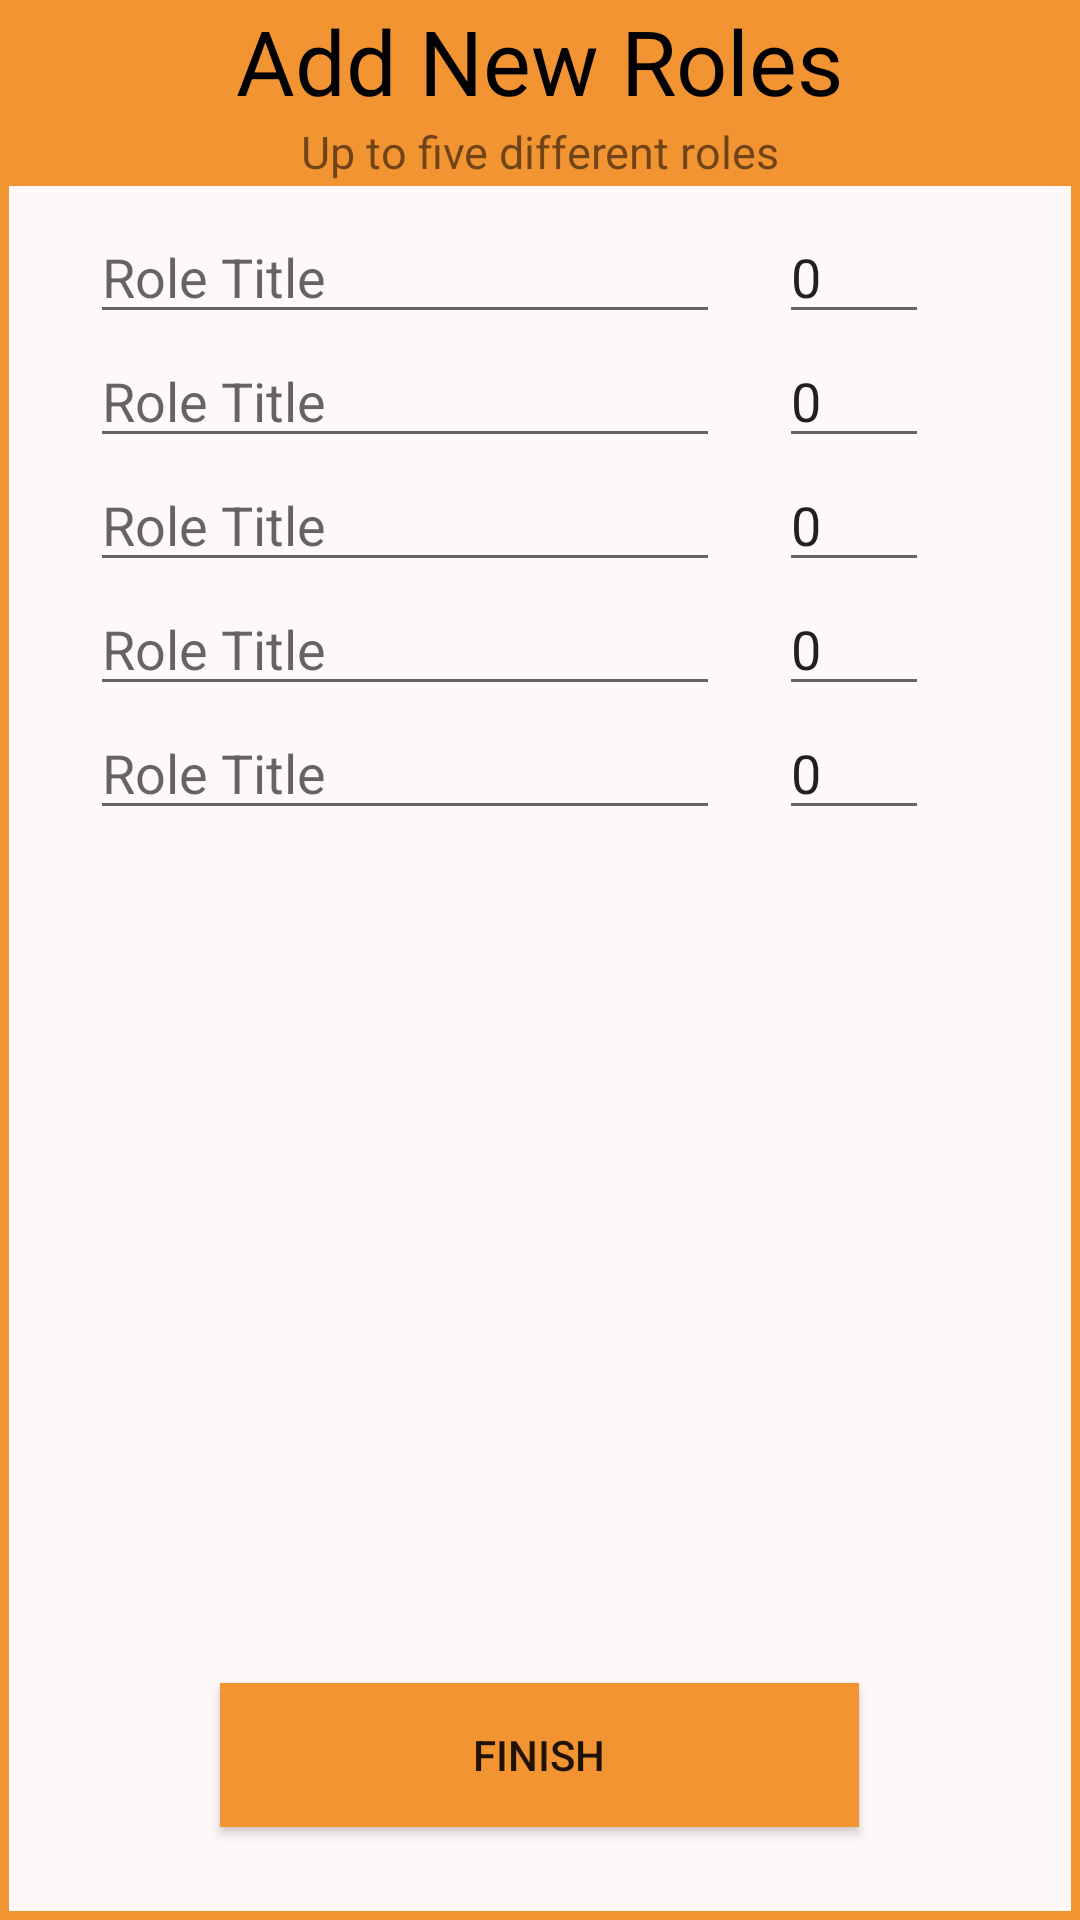

Reconstruct the res/layout file that produces this screen, plus the resources it refers to.
<!-- AndroidManifest.xml: application theme AppTheme.NoActionBar -->
<!-- res/layout/role_add_popup.xml -->
<?xml version="1.0" encoding="utf-8"?>
<RelativeLayout xmlns:android="http://schemas.android.com/apk/res/android"
    xmlns:app="http://schemas.android.com/apk/res-auto"
    xmlns:tools="http://schemas.android.com/tools"
    android:layout_width="match_parent"
    android:layout_height="match_parent"
    android:background="@color/ic_launcher_background">

    <View
        android:id="@+id/divider3"
        android:layout_width="3dp"
        android:layout_height="match_parent"
        android:layout_alignParentEnd="true"
        android:layout_alignParentTop="true"
        android:background="@color/colorAccent" />

    <View
        android:id="@+id/divider"
        android:layout_width="match_parent"
        android:layout_height="62dp"
        android:layout_alignParentStart="true"
        android:layout_alignParentTop="true"
        android:background="@color/colorAccent" />

    <EditText
        android:id="@+id/role2_input"
        android:layout_width="wrap_content"
        android:layout_height="wrap_content"
        android:layout_alignStart="@+id/role1_input"
        android:layout_below="@+id/role1_input"
        android:ems="10"
        android:hint="Role Title"
        android:inputType="textPersonName"
        android:singleLine="true" />

    <EditText
        android:id="@+id/role5_input"
        android:layout_width="wrap_content"
        android:layout_height="wrap_content"
        android:layout_alignStart="@+id/role1_input"
        android:layout_below="@+id/role4_input"
        android:ems="10"
        android:hint="Role Title"
        android:inputType="textPersonName"
        android:selectAllOnFocus="false"
        android:textAppearance="@style/TextAppearance.AppCompat.Medium" />

    <EditText
        android:id="@+id/role4_input"
        android:layout_width="wrap_content"
        android:layout_height="wrap_content"
        android:layout_alignStart="@+id/role1_input"
        android:layout_below="@+id/role3_input"
        android:ems="10"
        android:hint="Role Title"
        android:inputType="textPersonName"
        android:singleLine="true" />

    <EditText
        android:id="@+id/role3_input"
        android:layout_width="wrap_content"
        android:layout_height="wrap_content"
        android:layout_alignStart="@+id/role1_input"
        android:layout_below="@+id/role2_input"
        android:ems="10"
        android:hint="Role Title"
        android:inputType="textPersonName"
        android:singleLine="true" />

    <EditText
        android:id="@+id/role1_input"
        android:layout_width="wrap_content"
        android:layout_height="wrap_content"
        android:layout_alignParentStart="true"
        android:layout_alignParentTop="true"
        android:layout_marginStart="30dp"
        android:layout_marginTop="70dp"
        android:ems="10"
        android:hint="Role Title"
        android:inputType="textPersonName"
        android:singleLine="true" />

    <TextView
        android:id="@+id/title"
        android:layout_width="wrap_content"
        android:layout_height="wrap_content"
        android:layout_alignParentTop="true"
        android:layout_centerHorizontal="true"
        android:text="Add New Roles"
        android:textColor="@android:color/background_dark"
        android:textSize="30sp" />

    <Button
        android:id="@+id/finish"
        android:layout_width="213dp"
        android:layout_height="wrap_content"
        android:layout_alignParentBottom="true"
        android:layout_centerHorizontal="true"
        android:layout_marginBottom="31dp"
        android:background="@color/colorAccent"
        android:text="Finish" />

    <TextView
        android:id="@+id/restraint"
        android:layout_width="wrap_content"
        android:layout_height="wrap_content"
        android:layout_below="@+id/title"
        android:layout_centerHorizontal="true"
        android:text="Up to five different roles"
        android:textSize="15sp" />

    <EditText
        android:id="@+id/amountRole5_input"
        android:layout_width="50dp"
        android:layout_height="wrap_content"
        android:layout_alignEnd="@+id/amountRole1_input"
        android:layout_alignTop="@+id/role5_input"
        android:ems="10"
        android:hint="0"
        android:inputType="number"
        android:singleLine="true"
        android:text="0" />

    <EditText
        android:id="@+id/amountRole4_input"
        android:layout_width="50dp"
        android:layout_height="wrap_content"
        android:layout_above="@+id/role5_input"
        android:layout_alignEnd="@+id/amountRole1_input"
        android:ems="10"
        android:hint="0"
        android:inputType="number"
        android:singleLine="true"
        android:text="0" />

    <EditText
        android:id="@+id/amountRole3_input"
        android:layout_width="50dp"
        android:layout_height="wrap_content"
        android:layout_alignEnd="@+id/amountRole1_input"
        android:layout_below="@+id/role2_input"
        android:ems="10"
        android:hint="0"
        android:inputType="number"
        android:singleLine="true"
        android:text="0" />

    <EditText
        android:id="@+id/amountRole2_input"
        android:layout_width="50dp"
        android:layout_height="wrap_content"
        android:layout_alignEnd="@+id/amountRole1_input"
        android:layout_below="@+id/role1_input"
        android:ems="10"
        android:hint="0"
        android:inputType="number"
        android:singleLine="true"
        android:text="0" />

    <EditText
        android:id="@+id/amountRole1_input"
        android:layout_width="50dp"
        android:layout_height="wrap_content"
        android:layout_alignTop="@+id/role1_input"
        android:layout_toEndOf="@+id/restraint"
        android:ems="10"
        android:hint="0"
        android:inputType="number"
        android:singleLine="true"
        android:text="0" />

    <View
        android:id="@+id/divider2"
        android:layout_width="3dp"
        android:layout_height="match_parent"
        android:layout_alignParentStart="true"
        android:layout_alignParentTop="true"
        android:background="@color/colorAccent" />

    <View
        android:id="@+id/divider4"
        android:layout_width="match_parent"
        android:layout_height="3dp"
        android:layout_alignParentBottom="true"
        android:layout_alignParentStart="true"
        android:background="@color/colorAccent" />

</RelativeLayout>
<!-- resources referenced by this layout -->
<resources>
  <color name="colorAccent">#f39432</color>
  <color name="ic_launcher_background">#fff8f9</color>
  <style name="AppTheme.NoActionBar">
          <item name="windowActionBar">false</item>
          <item name="windowNoTitle">true</item>
      </style>
</resources>
